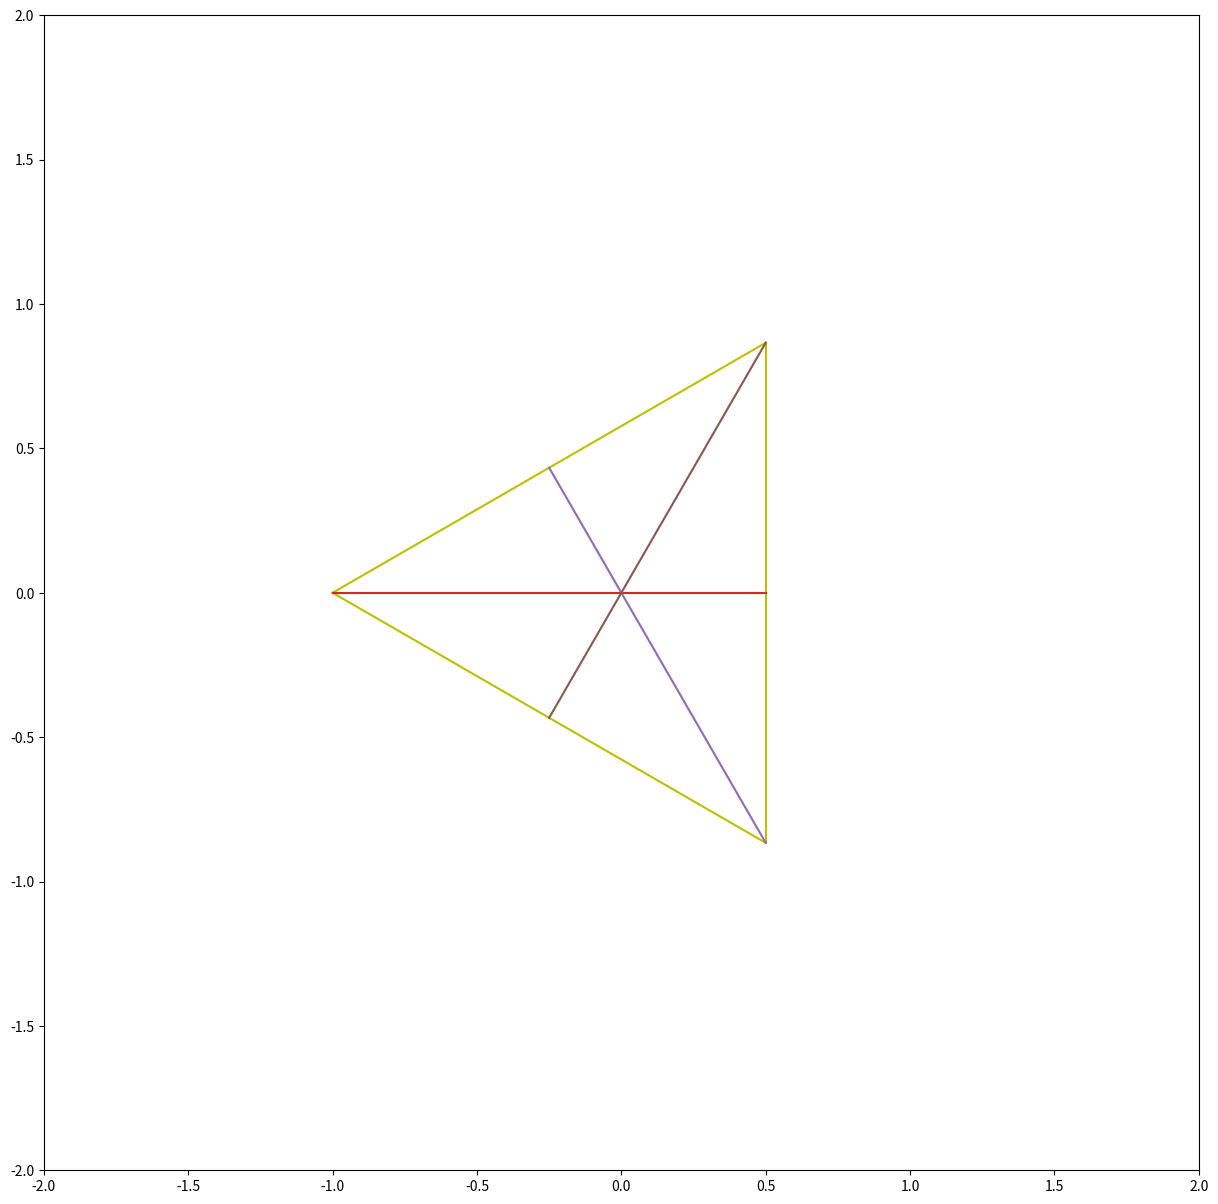

Python code for this plot:
from matplotlib.pyplot import *
import matplotlib.backend_bases as be
import numpy as np 

# Mouse movement functions
def mouse_down(evt):
	global vertex,cnct
	artists = [p[i][0] for i in range(3)]
	vertex = artists.index(evt.artist)
	cnct = connect('motion_notify_event',mover)

event = None
def mouse_up(evt):
	if event:
		event.canvas.mpl_disconnect(cnct)
	

def mover(evt):
	global vertex,event
	event = evt
	if event.inaxes:
		x[vertex] = evt.xdata
		y[vertex] = evt.ydata
		redefine_triangle()

def set_midpoints():
	global x,y,m_x,m_y
	m_x = [0.5*(x[1]+x[2]),0.5*(x[0]+x[2]),0.5*(x[0]+x[1])]
	m_y = [0.5*(y[1]+y[2]),0.5*(y[0]+y[2]),0.5*(y[0]+y[1])]

def redefine_triangle():
	p[0][0].set_data(x[0],y[0])
	p[1][0].set_data(x[1],y[1])
	p[2][0].set_data(x[2],y[2])
	l[0][0].set_data(x[:2],y[:2])
	l[1][0].set_data(x[1:],y[1:])
	l[2][0].set_data([x[2],x[0]],[y[2],y[0]])
	set_midpoints()
	m[0][0].set_data([x[0],m_x[0]],[y[0],m_y[0]])
	m[1][0].set_data([x[1],m_x[1]],[y[1],m_y[1]])
	m[2][0].set_data([x[2],m_x[2]],[y[2],m_y[2]])
	fig.show()

fig = figure(figsize=(15,15))
axes(aspect='equal')

connect('pick_event',mouse_down)
connect('button_release_event',mouse_up)

# vertices
x = [-1,0.5,0.5]
y = [0,-0.5*np.sqrt(3),0.5*np.sqrt(3)]
set_midpoints()


p = plot(x[0],y[0]),plot(x[1],y[1]),plot(x[2],y[2])
l = plot(x[:2],y[:2],'y'),plot(x[1:],y[1:],'y'),plot([x[2],x[0]],[y[2],y[0]],'y')
m = plot([x[0],m_x[0]],[y[0],m_y[0]]),plot([x[1],m_x[1]],[y[1],m_y[1]]),plot([x[2],m_x[2]],[y[2],m_y[2]])

xlim(-2,2)
ylim(-2,2)
for i in range(3):
	p[i][0].set_picker(25.0)

fig.show()
